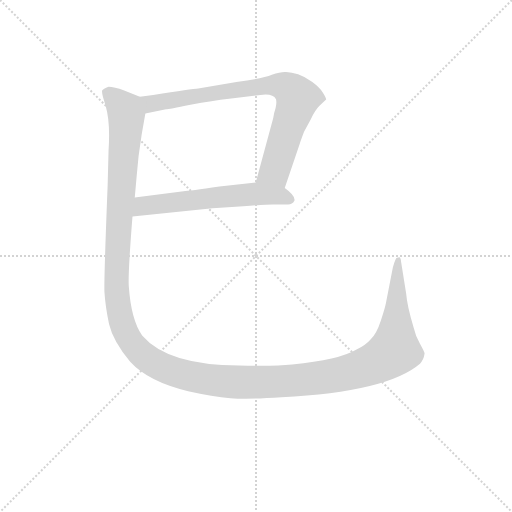
t = 0.00 s
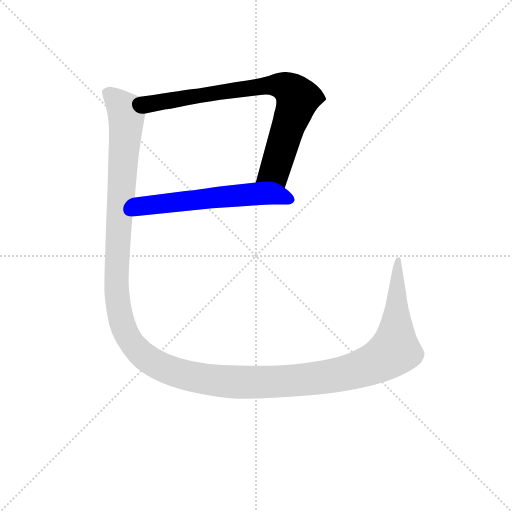
t = 1.65 s
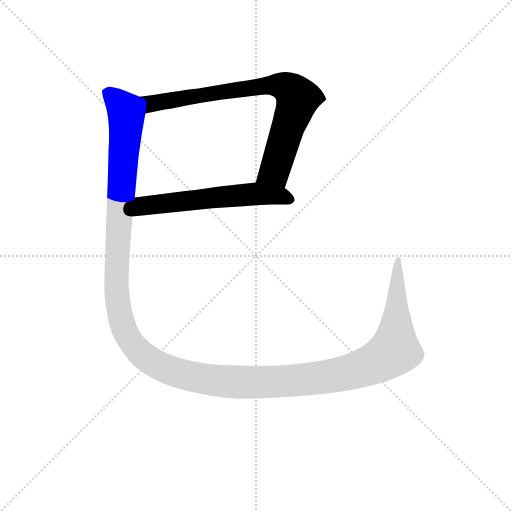
t = 1.91 s
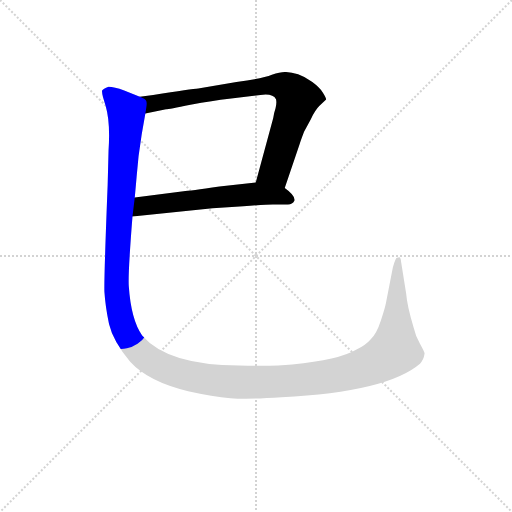
t = 2.17 s
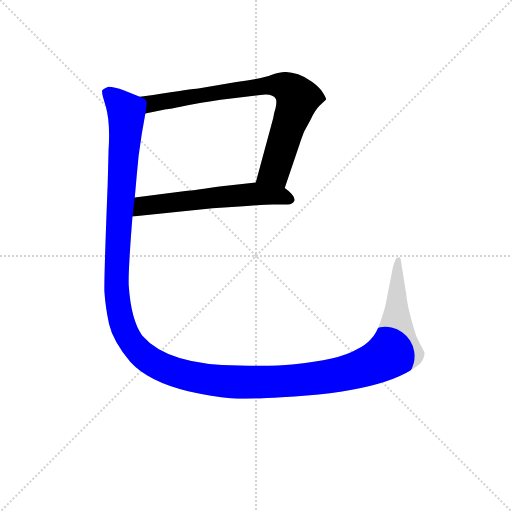
t = 2.69 s
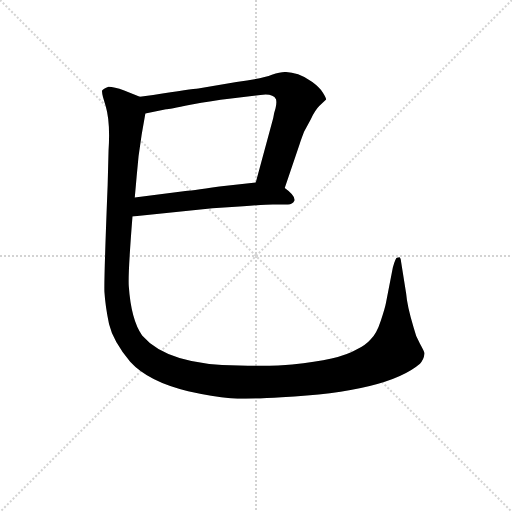
t = 3.22 s

The animated SVG that drew these frames (rendered in a browser with its animation timeline set to each time). Animation: 3 CSS @keyframes rules; one cycle of 3.22 s.

<svg version="1.1" viewBox="0 0 1024 1024" xmlns="http://www.w3.org/2000/svg">
  <g stroke="lightgray" stroke-dasharray="1,1" stroke-width="1" transform="scale(4, 4)">
    <line x1="0" y1="0" x2="256" y2="256"></line>
    <line x1="256" y1="0" x2="0" y2="256"></line>
    <line x1="128" y1="0" x2="128" y2="256"></line>
    <line x1="0" y1="128" x2="256" y2="128"></line>
  </g>
<g transform="scale(0.92, -0.92) translate(60, -900)">
   <style type="text/css">
    @keyframes keyframes0 {
      from {
       stroke: blue;
       stroke-dashoffset: 810;
       stroke-width: 128;
       }
       73% {
       animation-timing-function: step-end;
       stroke: blue;
       stroke-dashoffset: 0;
       stroke-width: 128;
       }
       to {
       stroke: black;
       stroke-width: 1024;
       }
       }
       #make-me-a-hanzi-animation-0 {
         animation: keyframes0 0.909180s both;
         animation-delay: 0.000000s;
         animation-timing-function: linear;
       }
    @keyframes keyframes1 {
      from {
       stroke: blue;
       stroke-dashoffset: 601;
       stroke-width: 128;
       }
       66% {
       animation-timing-function: step-end;
       stroke: blue;
       stroke-dashoffset: 0;
       stroke-width: 128;
       }
       to {
       stroke: black;
       stroke-width: 1024;
       }
       }
       #make-me-a-hanzi-animation-1 {
         animation: keyframes1 0.739095s both;
         animation-delay: 0.909180s;
         animation-timing-function: linear;
       }
    @keyframes keyframes2 {
      from {
       stroke: blue;
       stroke-dashoffset: 1628;
       stroke-width: 128;
       }
       84% {
       animation-timing-function: step-end;
       stroke: blue;
       stroke-dashoffset: 0;
       stroke-width: 128;
       }
       to {
       stroke: black;
       stroke-width: 1024;
       }
       }
       #make-me-a-hanzi-animation-2 {
         animation: keyframes2 1.574870s both;
         animation-delay: 1.648275s;
         animation-timing-function: linear;
       }
</style>
<path d="M 559.0 491.5 L 592.0 588.5 Q 593.0 592.5 601.0 613.5 L 616.0 641.5 Q 625.0 660.5 634.0 669.5 L 649.0 683.5 Q 649.0 687.5 642.0 698.5 Q 635.0 709.5 619.0 721.5 Q 603.0 733.5 588.0 738.5 Q 574.0 742.5 562.0 743.5 Q 551.0 744.5 531.0 737.5 Q 511.0 729.5 454.0 721.5 L 371.0 707.5 Q 358.0 706.5 273.0 693.5 L 244.0 689.5 C 214.0 685.5 227.0 647.5 256.0 653.5 L 301.0 662.5 Q 306.0 662.5 354.0 672.5 Q 403.0 681.5 438.0 685.5 L 506.0 693.5 Q 533.0 697.5 540.0 684.5 Q 542.0 676.5 539.0 664.5 Q 535.0 652.5 534.0 643.5 L 496.0 503.5 C 488.0 474.5 549.0 463.5 559.0 491.5 Z" fill="lightgray"></path> 
<path d="M 228.0 429.5 L 402.0 447.5 L 469.0 451.5 Q 519.0 455.5 533.0 455.5 L 564.0 455.5 Q 575.0 454.5 580.0 463.5 Q 583.0 474.5 559.0 491.5 C 537.0 508.5 526.0 506.5 496.0 503.5 L 417.0 494.5 Q 351.0 484.5 339.0 484.5 L 233.0 470.5 C 203.0 466.5 198.0 426.5 228.0 429.5 Z" fill="lightgray"></path> 
<path d="M 176.0 573.5 L 174.0 496.5 Q 166.0 296.5 167.0 265.5 Q 169.0 233.5 177.0 195.5 Q 186.0 157.5 223.0 113.5 Q 262.0 70.5 349.0 49.5 Q 403.0 37.5 441.0 34.5 Q 478.0 31.5 552.0 36.5 Q 782.0 48.5 853.0 109.5 Q 861.0 117.5 863.0 131.5 Q 863.0 134.5 853.0 152.5 Q 843.0 170.5 839.0 188.5 Q 825.0 235.5 823.0 261.5 L 812.0 330.5 Q 811.0 340.5 808.0 340.5 Q 806.0 339.5 803.0 339.5 Q 800.0 339.5 794.0 318.5 L 779.0 241.5 Q 777.0 230.5 768.0 203.5 Q 759.0 175.5 746.0 162.5 Q 735.0 149.5 714.0 139.5 Q 677.0 117.5 575.0 107.5 Q 535.0 103.5 460.0 105.5 Q 305.0 105.5 249.0 170.5 Q 225.0 204.5 220.0 277.5 Q 218.0 303.5 228.0 429.5 L 233.0 470.5 L 237.0 515.5 Q 240.0 559.5 248.0 607.5 L 256.0 653.5 C 261.0 682.5 261.0 682.5 244.0 689.5 L 210.0 703.5 Q 188.0 711.5 176.0 711.5 Q 164.0 706.5 162.0 703.5 Q 161.0 700.5 164.0 688.5 L 170.0 668.5 Q 180.0 634.5 176.0 573.5 Z" fill="lightgray"></path> 
      <clipPath id="make-me-a-hanzi-clip-0">
      <path d="M 559.0 491.5 L 592.0 588.5 Q 593.0 592.5 601.0 613.5 L 616.0 641.5 Q 625.0 660.5 634.0 669.5 L 649.0 683.5 Q 649.0 687.5 642.0 698.5 Q 635.0 709.5 619.0 721.5 Q 603.0 733.5 588.0 738.5 Q 574.0 742.5 562.0 743.5 Q 551.0 744.5 531.0 737.5 Q 511.0 729.5 454.0 721.5 L 371.0 707.5 Q 358.0 706.5 273.0 693.5 L 244.0 689.5 C 214.0 685.5 227.0 647.5 256.0 653.5 L 301.0 662.5 Q 306.0 662.5 354.0 672.5 Q 403.0 681.5 438.0 685.5 L 506.0 693.5 Q 533.0 697.5 540.0 684.5 Q 542.0 676.5 539.0 664.5 Q 535.0 652.5 534.0 643.5 L 496.0 503.5 C 488.0 474.5 549.0 463.5 559.0 491.5 Z" fill="lightgray"></path>
      </clipPath>
      <path clip-path="url(#make-me-a-hanzi-clip-0)" d="M 252.0 685.5 L 275.0 674.5 L 520.0 714.5 L 547.0 715.5 L 573.0 703.5 L 587.0 686.5 L 540.0 536.5 L 504.0 508.5 " fill="none" id="make-me-a-hanzi-animation-0" stroke-dasharray="682 1364" stroke-linecap="round"></path>

      <clipPath id="make-me-a-hanzi-clip-1">
      <path d="M 228.0 429.5 L 402.0 447.5 L 469.0 451.5 Q 519.0 455.5 533.0 455.5 L 564.0 455.5 Q 575.0 454.5 580.0 463.5 Q 583.0 474.5 559.0 491.5 C 537.0 508.5 526.0 506.5 496.0 503.5 L 417.0 494.5 Q 351.0 484.5 339.0 484.5 L 233.0 470.5 C 203.0 466.5 198.0 426.5 228.0 429.5 Z" fill="lightgray"></path>
      </clipPath>
      <path clip-path="url(#make-me-a-hanzi-clip-1)" d="M 235.0 435.5 L 258.0 453.5 L 407.0 471.5 L 498.0 478.5 L 549.0 474.5 L 571.0 466.5 " fill="none" id="make-me-a-hanzi-animation-1" stroke-dasharray="473 946" stroke-linecap="round"></path>

      <clipPath id="make-me-a-hanzi-clip-2">
      <path d="M 176.0 573.5 L 174.0 496.5 Q 166.0 296.5 167.0 265.5 Q 169.0 233.5 177.0 195.5 Q 186.0 157.5 223.0 113.5 Q 262.0 70.5 349.0 49.5 Q 403.0 37.5 441.0 34.5 Q 478.0 31.5 552.0 36.5 Q 782.0 48.5 853.0 109.5 Q 861.0 117.5 863.0 131.5 Q 863.0 134.5 853.0 152.5 Q 843.0 170.5 839.0 188.5 Q 825.0 235.5 823.0 261.5 L 812.0 330.5 Q 811.0 340.5 808.0 340.5 Q 806.0 339.5 803.0 339.5 Q 800.0 339.5 794.0 318.5 L 779.0 241.5 Q 777.0 230.5 768.0 203.5 Q 759.0 175.5 746.0 162.5 Q 735.0 149.5 714.0 139.5 Q 677.0 117.5 575.0 107.5 Q 535.0 103.5 460.0 105.5 Q 305.0 105.5 249.0 170.5 Q 225.0 204.5 220.0 277.5 Q 218.0 303.5 228.0 429.5 L 233.0 470.5 L 237.0 515.5 Q 240.0 559.5 248.0 607.5 L 256.0 653.5 C 261.0 682.5 261.0 682.5 244.0 689.5 L 210.0 703.5 Q 188.0 711.5 176.0 711.5 Q 164.0 706.5 162.0 703.5 Q 161.0 700.5 164.0 688.5 L 170.0 668.5 Q 180.0 634.5 176.0 573.5 Z" fill="lightgray"></path>
      </clipPath>
      <path clip-path="url(#make-me-a-hanzi-clip-2)" d="M 171.0 697.5 L 195.0 680.5 L 215.0 649.5 L 196.0 371.5 L 197.0 235.5 L 205.0 196.5 L 222.0 161.5 L 248.0 129.5 L 276.0 109.5 L 331.0 87.5 L 397.0 74.5 L 540.0 69.5 L 679.0 85.5 L 752.0 109.5 L 798.0 138.5 L 807.0 334.5 " fill="none" id="make-me-a-hanzi-animation-2" stroke-dasharray="1500 3000" stroke-linecap="round"></path>

</g>
</svg>
